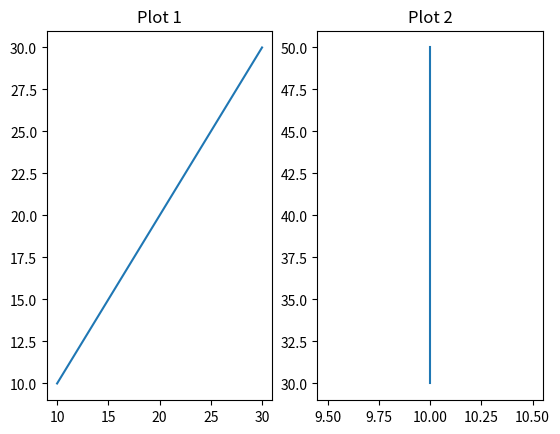

Generate this figure with matplotlib:
"""
5. Write a Python program to create multiple plots.

"""

import matplotlib.pyplot as plt

figure, axis = plt.subplots(1,2)

dt=0.01
x1 = [10,20,30]
y1 = [10,20,30]
axis[0].plot(x1,y1)
#axis[0,0].plot(x1,y1)
axis[0].set_title("Plot 1")

x2 = [10,10,10]
y2 = [30,40,50]
axis[1].plot(x2, y2)
#axis[0,1].plot(x2, y2)
axis[1].set_title("Plot 2")

#figure.tight_layout()
plt.show()



